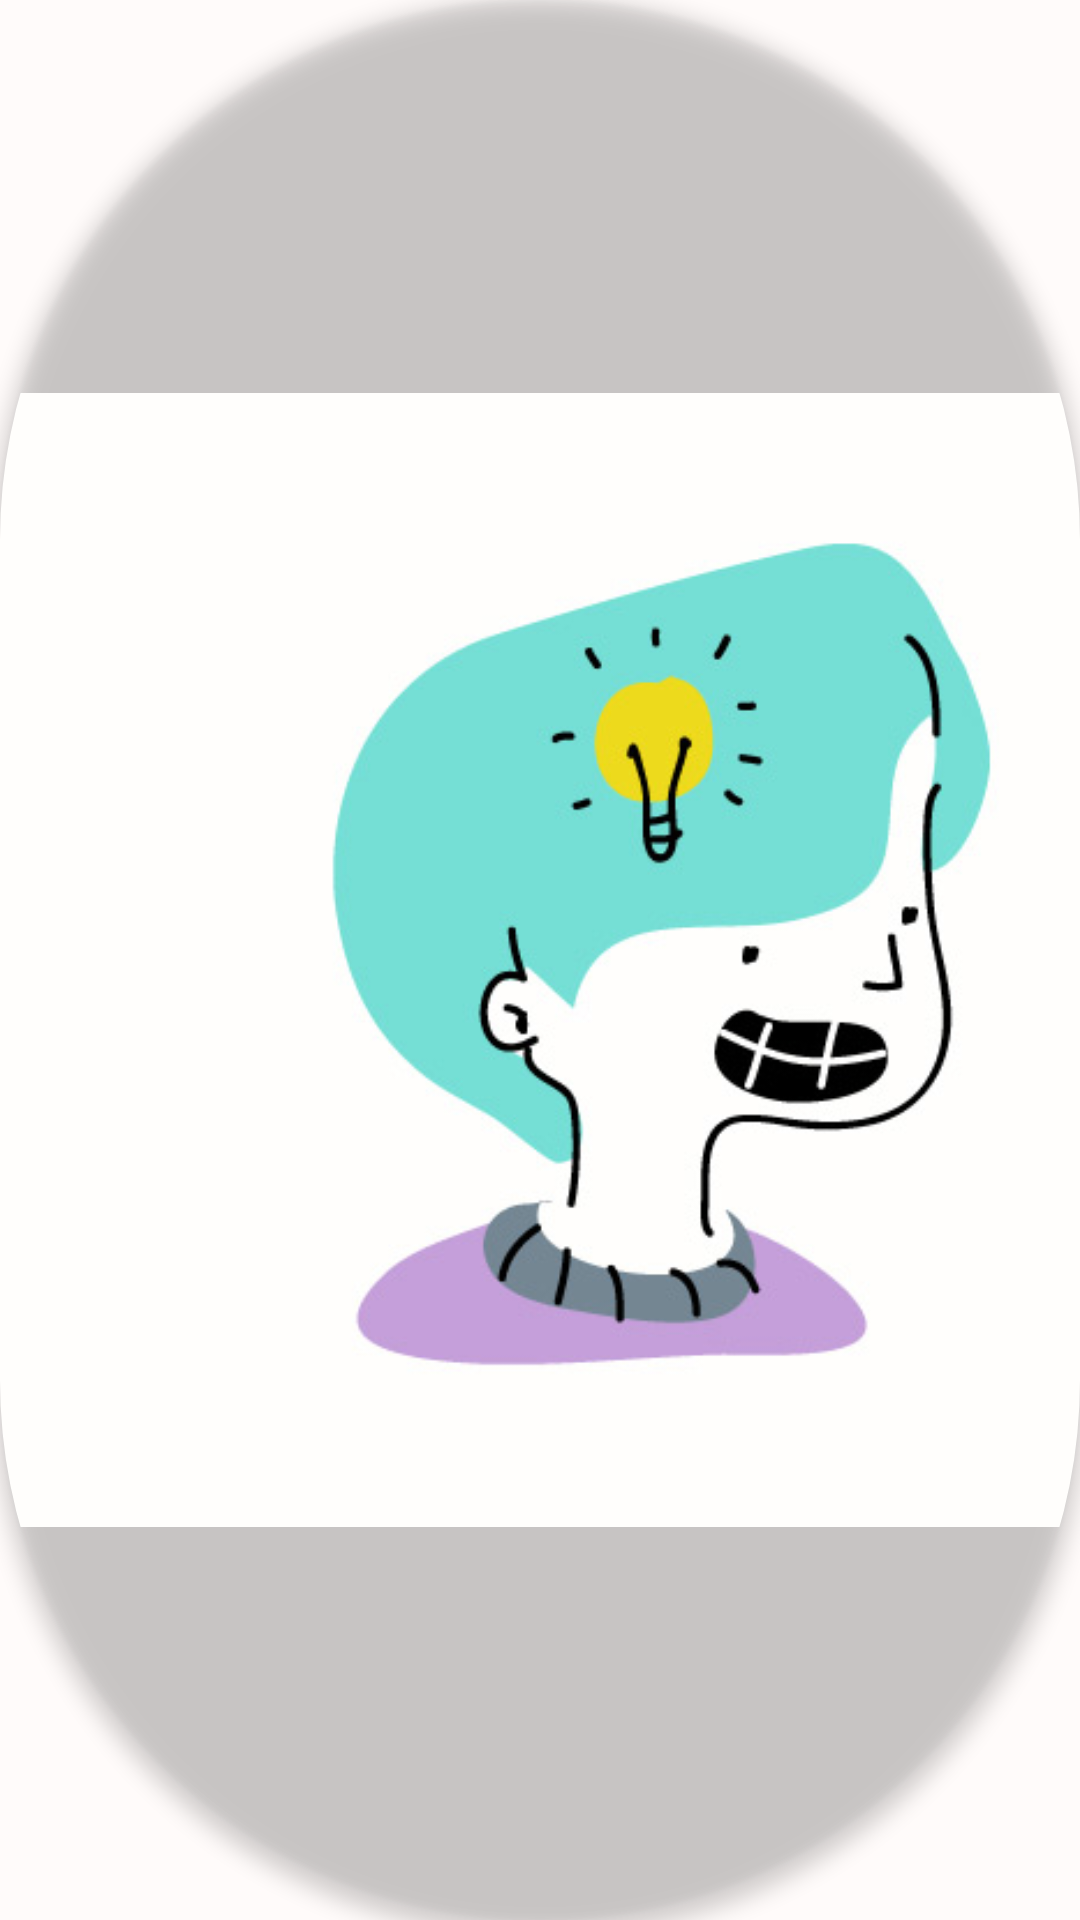

Reconstruct the res/layout file that produces this screen, plus the resources it refers to.
<!-- AndroidManifest.xml: application theme Theme.HSMA -->
<!-- res/layout/avatar_item.xml -->
<?xml version="1.0" encoding="utf-8"?>
<com.google.android.material.imageview.ShapeableImageView
    android:id="@+id/avatar_img"
    android:layout_width="70dp"
    android:layout_height="70dp"
    android:layout_margin="10dp"
    android:clickable="true"
    android:focusable="true"
    android:elevation="4dp"
    app:srcCompat="@drawable/avatar1"
    app:shapeAppearanceOverlay="@style/ShapeAppearanceOverlay.HSMA.Circle"
    xmlns:android="http://schemas.android.com/apk/res/android"
    xmlns:app="http://schemas.android.com/apk/res-auto"/>
<!-- resources referenced by this layout -->
<resources>
  <!-- drawable avatar1: jpg bitmap (drawable, 45138 bytes) -->
  <style name="ShapeAppearanceOverlay.HSMA.Circle" parent="">
          <item name="cornerSize">50%</item>
      </style>
  <style name="Theme.HSMA" parent="Base.Theme.HSMA" />
  <style name="Base.Theme.HSMA" parent="Theme.Material3.DayNight.NoActionBar">
          
          <item name="colorPrimary">@color/primary</item>
          <item name="colorPrimaryVariant">@color/primary_variant_dark</item>
          <item name="colorSecondary">@color/primary_variant_light</item>
          <item name="colorSurfaceVariant">@color/surface_variant_light</item>
          <item name="colorOnSurface">@color/surface_variant_dark</item>
          <item name="android:colorBackground">@color/background_light</item>
          <item name="navigationIconTint">@color/surface_variant_dark</item>
          <item name="textInputStyle">@style/Widget.HSMA.TextInputLayout</item>
      </style>
  <color name="primary">#FF35B3F8</color>
  <color name="primary_variant_dark">#FF2B91D5</color>
  <color name="primary_variant_light">#FF89D9FC</color>
  <color name="surface_variant_light">#FFF4F7FE</color>
  <color name="surface_variant_dark">#FF262626</color>
  <color name="background_light">#FFFFFBFA</color>
  <style name="Widget.HSMA.TextInputLayout" parent="Widget.Material3.TextInputLayout.FilledBox">
          <item name="materialThemeOverlay">@style/ThemeOverlay.HSMA.TextInputLayout</item>
          <item name="shapeAppearance">@style/ShapeAppearance.HSMA.SmallComponent</item>
          <item name="hintTextColor">?attr/colorOnSurface</item>
          <item name="boxStrokeWidth">0dp</item>
          <item name="boxStrokeWidthFocused">0dp</item>
      </style>
  <style name="ThemeOverlay.HSMA.TextInputLayout" parent="">
          <item name="colorPrimary">@color/primary</item>
          <item name="colorOnSurface">@color/primary_variant_dark</item>
          <item name="colorError">@color/error</item>
  
  
          <item name="editTextStyle">@style/Widget.Material3.TextInputEditText.FilledBox</item>
      </style>
  <style name="ShapeAppearance.HSMA.SmallComponent" parent="ShapeAppearance.Material3.SmallComponent">
          <item name="cornerFamily">cut</item>
          <item name="cornerSize">4dp</item>
      </style>
  <color name="error">#FFB00020</color>
</resources>
